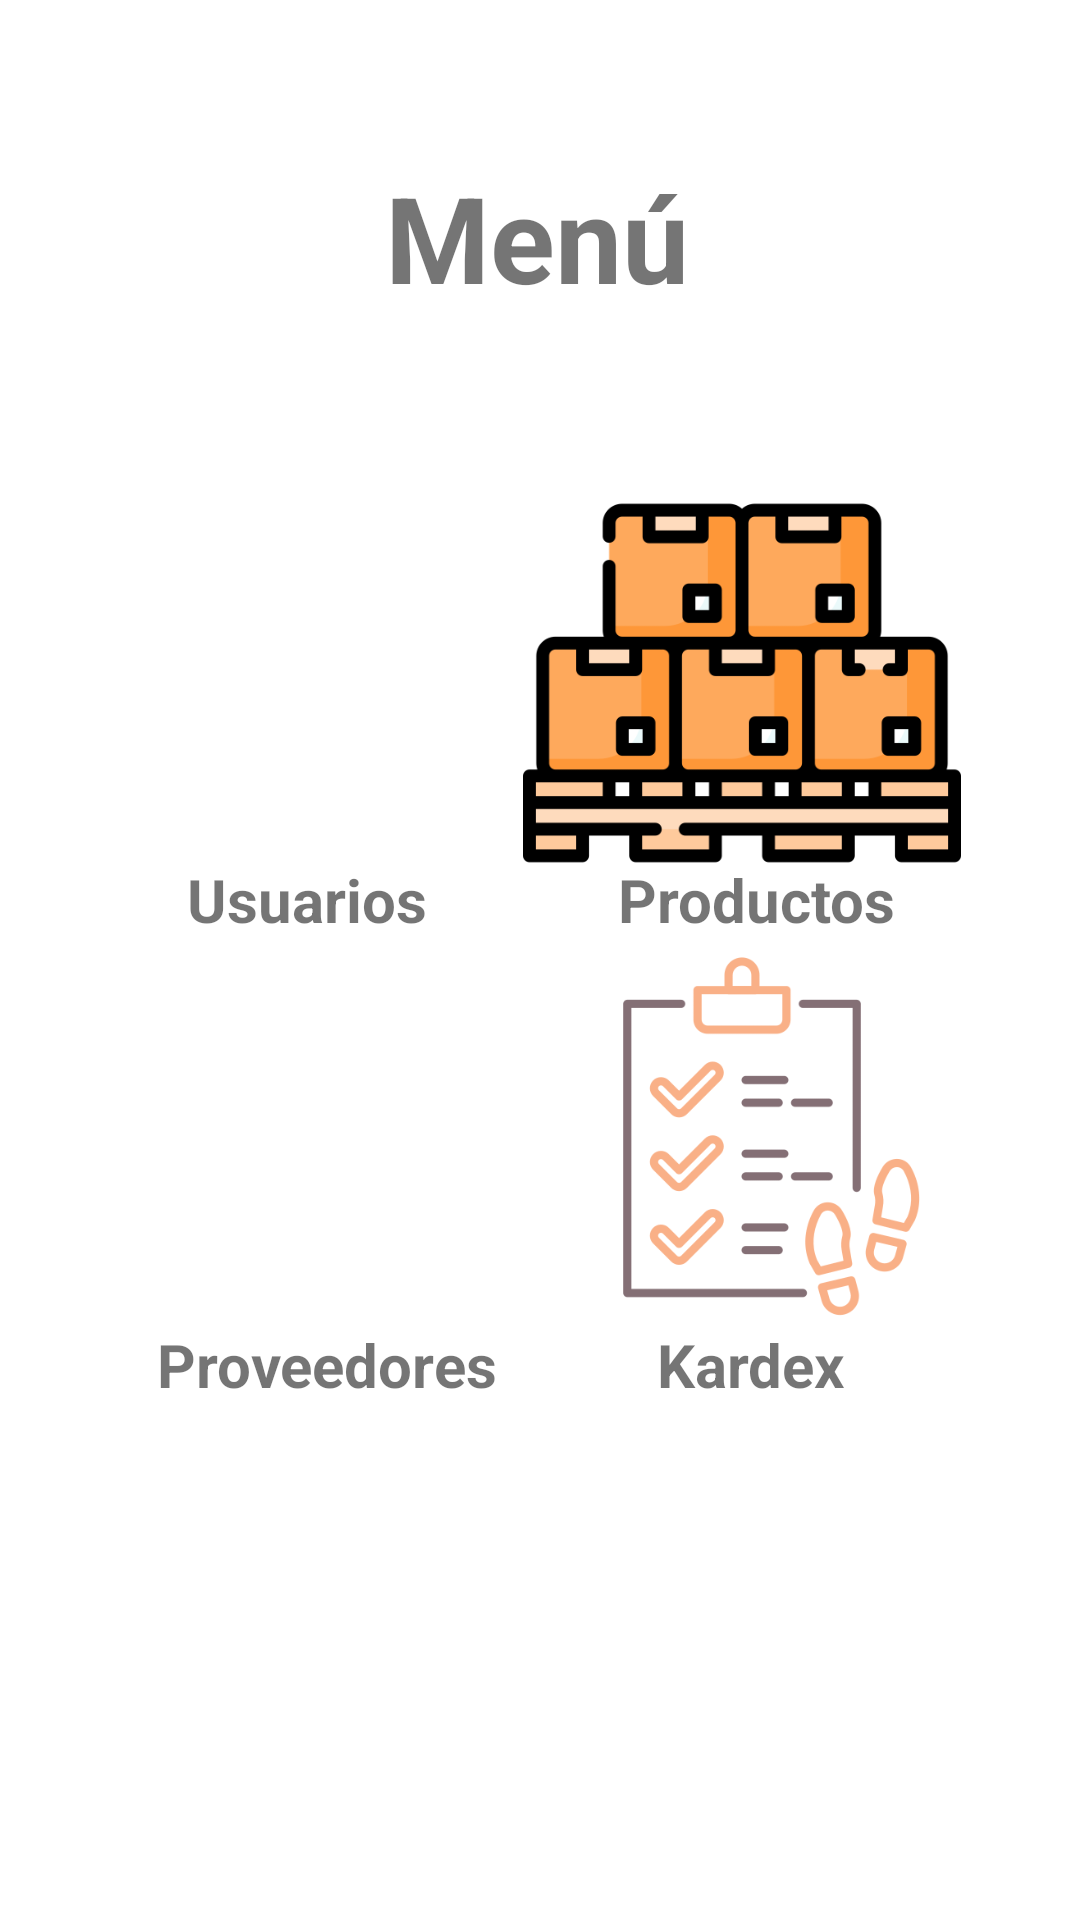

Here is an Android app screen rendered from its layout file. Give the layout XML and the strings, colors and styles it references.
<!-- AndroidManifest.xml: application theme Theme.ControlContableApp -->
<!-- res/layout/activity_menu_admin.xml -->
<?xml version="1.0" encoding="utf-8"?>
<androidx.constraintlayout.widget.ConstraintLayout xmlns:android="http://schemas.android.com/apk/res/android"
    xmlns:app="http://schemas.android.com/apk/res-auto"
    xmlns:tools="http://schemas.android.com/tools"
    android:layout_width="match_parent"
    android:layout_height="match_parent"
    tools:context=".MenuAdminActivity">

    <TextView
        android:id="@+id/textView2"
        android:layout_width="wrap_content"
        android:layout_height="wrap_content"
        android:text="Menú"
        android:textSize="40sp"
        android:textStyle="bold"
        app:layout_constraintBottom_toBottomOf="parent"
        app:layout_constraintEnd_toEndOf="parent"
        app:layout_constraintHorizontal_bias="0.496"
        app:layout_constraintStart_toStartOf="parent"
        app:layout_constraintTop_toTopOf="parent"
        app:layout_constraintVertical_bias="0.089" />

    <ImageView
        android:id="@+id/btnUsuarios"
        android:layout_width="158dp"
        android:layout_height="146dp"
        app:layout_constraintBottom_toBottomOf="parent"
        app:layout_constraintEnd_toEndOf="parent"
        app:layout_constraintHorizontal_bias="0.167"
        app:layout_constraintStart_toStartOf="parent"
        app:layout_constraintTop_toTopOf="parent"
        app:layout_constraintVertical_bias="0.313"
        app:srcCompat="@drawable/users" />

    <ImageView
        android:id="@+id/btnProductos"
        android:layout_width="158dp"
        android:layout_height="146dp"
        app:layout_constraintBottom_toBottomOf="parent"
        app:layout_constraintEnd_toEndOf="parent"
        app:layout_constraintHorizontal_bias="0.833"
        app:layout_constraintStart_toStartOf="parent"
        app:layout_constraintTop_toTopOf="parent"
        app:layout_constraintVertical_bias="0.313"
        app:srcCompat="@drawable/inventariomenu" />

    <ImageView
        android:id="@+id/btnProveedores"
        android:layout_width="154dp"
        android:layout_height="142dp"
        app:layout_constraintBottom_toBottomOf="parent"
        app:layout_constraintEnd_toEndOf="parent"
        app:layout_constraintHorizontal_bias="0.166"
        app:layout_constraintStart_toStartOf="parent"
        app:layout_constraintTop_toTopOf="parent"
        app:layout_constraintVertical_bias="0.62"
        app:srcCompat="@drawable/proveedor" />

    <ImageView
        android:id="@+id/btnKardex"
        android:layout_width="158dp"
        android:layout_height="140dp"
        app:layout_constraintBottom_toBottomOf="parent"
        app:layout_constraintEnd_toEndOf="parent"
        app:layout_constraintHorizontal_bias="0.833"
        app:layout_constraintStart_toStartOf="parent"
        app:layout_constraintTop_toTopOf="parent"
        app:layout_constraintVertical_bias="0.617"
        app:srcCompat="@drawable/movimiento" />

    <TextView
        android:id="@+id/textView5"
        android:layout_width="wrap_content"
        android:layout_height="wrap_content"
        android:text="Usuarios"

        android:textSize="20sp"
        android:textStyle="bold"
        app:layout_constraintBottom_toBottomOf="parent"
        app:layout_constraintEnd_toEndOf="parent"
        app:layout_constraintHorizontal_bias="0.223"
        app:layout_constraintStart_toStartOf="parent"
        app:layout_constraintTop_toTopOf="parent"
        app:layout_constraintVertical_bias="0.467" />

    <TextView
        android:id="@+id/textView6"
        android:layout_width="wrap_content"
        android:layout_height="wrap_content"
        android:text="Productos"

        android:textSize="20sp"
        android:textStyle="bold"
        app:layout_constraintBottom_toBottomOf="parent"
        app:layout_constraintEnd_toEndOf="parent"
        app:layout_constraintHorizontal_bias="0.77"
        app:layout_constraintStart_toStartOf="parent"
        app:layout_constraintTop_toTopOf="parent"
        app:layout_constraintVertical_bias="0.467" />

    <TextView
        android:id="@+id/textView7"
        android:layout_width="wrap_content"
        android:layout_height="wrap_content"
        android:text="Proveedores"

        android:textSize="20sp"
        android:textStyle="bold"
        app:layout_constraintBottom_toBottomOf="parent"
        app:layout_constraintEnd_toEndOf="parent"
        app:layout_constraintHorizontal_bias="0.212"
        app:layout_constraintStart_toStartOf="parent"
        app:layout_constraintTop_toTopOf="parent"
        app:layout_constraintVertical_bias="0.72" />

    <TextView
        android:id="@+id/textView8"
        android:layout_width="wrap_content"
        android:layout_height="wrap_content"
        android:text="Kardex"

        android:textSize="20sp"
        android:textStyle="bold"
        app:layout_constraintBottom_toBottomOf="parent"
        app:layout_constraintEnd_toEndOf="parent"
        app:layout_constraintHorizontal_bias="0.737"
        app:layout_constraintStart_toStartOf="parent"
        app:layout_constraintTop_toTopOf="parent"
        app:layout_constraintVertical_bias="0.72" />

</androidx.constraintlayout.widget.ConstraintLayout>
<!-- resources referenced by this layout -->
<resources>
  <!-- drawable inventariomenu: png bitmap (drawable, 12597 bytes) -->
  <!-- drawable movimiento: png bitmap (drawable, 21689 bytes) -->
  <style name="Theme.ControlContableApp" parent="Theme.MaterialComponents.DayNight.DarkActionBar">
          
          <item name="colorPrimary">@color/purple_500</item>
          <item name="colorPrimaryVariant">@color/purple_700</item>
          <item name="colorOnPrimary">@color/white</item>
          
          <item name="colorSecondary">#616160</item>
          <item name="colorSecondaryVariant">#616160</item>
          <item name="colorOnSecondary">@color/black</item>
          
          <item name="android:statusBarColor">?attr/colorPrimaryVariant</item>
          
      </style>
  <color name="purple_500">#FF6200EE</color>
  <color name="purple_700">#FF3700B3</color>
  <color name="white">#FFFFFFFF</color>
  <color name="black">#FF000000</color>
</resources>
